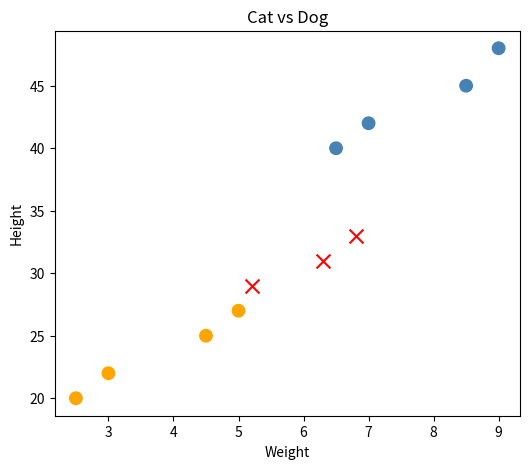

The matplotlib source for this figure:
import matplotlib.pyplot as plt
weights = (2.5,3.0,4.5,5.0,6.5,7.0,8.5,9.0)
height = (20,22,25,27,40,42,45,48)
labels = ("cat","cat","cat","cat","dog","dog","dog","dog")
for w,h,l in zip(weights,height,labels):
    print(w,'kg',h,'cm->',l)

def rule_based_classifier(weight,height):
    if weight < 5 and height < 30:
        return 'cat'
    else:
        return 'dog'

print(rule_based_classifier(4.5,25))
print(rule_based_classifier(7.0,42))

avg_weight_cat = (2.5+3.0+4.5+5.0)/4
avg_height_cat = (20+22+25+27)/4
avg_weight_dog = (6.5+7.0+8.0+9.5)/4
avg_height_dog = (40+42+45+48)/4

print("Average of cat is:", avg_height_cat, 'cm', avg_weight_cat, 'kg')
print("Average of dog is:", avg_height_dog, 'cm', avg_weight_dog, 'kg')

def ai_classifier(weight, height):
    dist_cat = abs(weight - avg_weight_cat) + abs(height - avg_height_cat)
    dist_dog = abs(weight - avg_weight_dog) + abs(height - avg_height_dog)
    if dist_cat < dist_dog:
        return 'cat'
    else:
        return 'dog'

new_animals = [(5.2,29),(6.8,33),(6.3,31)]
for w,h in new_animals:
    rule_pred = rule_based_classifier(w,h)
    ai_pred = ai_classifier(w,h)
    print(f"{w} kg, {h} cm-> rule says {rule_pred}, ai says {ai_pred}")

plt.figure(figsize = (6,5))
colors = ['orange' if l == 'cat' else 'steelblue' for l in labels]
plt.scatter(weights,height,c = colors, s = 80, label = 'training_data')
for w,h in new_animals:
    plt.scatter(w,h,c = 'red', marker = 'x', s = 100)

plt.xlabel("Weight")
plt.ylabel("Height")
plt.title("Cat vs Dog")
plt.show()
